Run: headless pygame with SDL's dummy video driver; simulated clock (each Clock.tick advances the game by its frame time, no real sleeping); random seed 0; keys injected as events and as key.get_pressed() state; no mouse input.
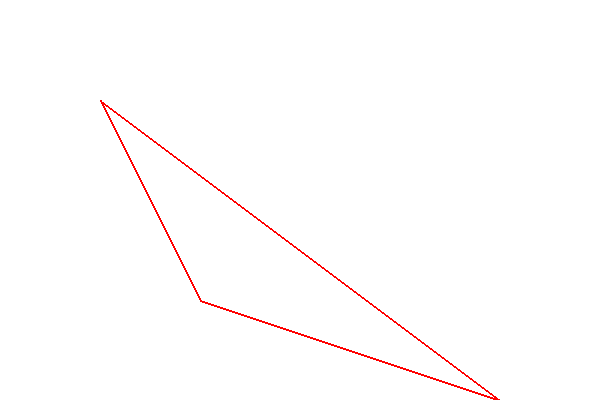
Frame 1 of 4 · flips 1–60 · no input
Frame 2 of 4 · flips 61–180 · tapped SPACE, RETURN · held RIGHT (→), D · screen unchanged from frame 1, image omitted
Frame 3 of 4 · flips 181–300 · held DOWN (↓), S · screen unchanged from frame 2, image omitted
Frame 4 of 4 · flips 301–420 · held LEFT (←), A, UP (↑), W · screen unchanged from frame 3, image omitted

The pygame program that drew these frames:

import pygame, sys, math

PI = math.pi
''' 
        pygame.draw.lines(Surface, color, closed, pointList, width = 1)
    
    closed : True : басталған нүкте мен аяқталған нүктенің арасын қосады

    pintList: Нүктелердің тізімі


'''
pygame.init()

screen = pygame.display.set_mode((600,400), pygame.RESIZABLE) 
pygame.display.set_caption("First my pygame")

running = True    
while running:
    # Event :
    for event in pygame.event.get():  
        if event.type == pygame.QUIT:
            pygame.quit()   # sys.exit()

    screen.fill((255,255,255))
    pygame.draw.lines(screen, (255,0,0), True, [(100,100), (200,300), (500,400)], 2)

    pygame.display.update()

pygame.quit()
